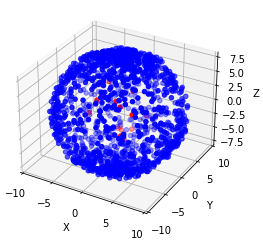

The data file committed next to this chart (first rows):
0, 1, 2, is_normal
-6.673, 3.489, 6.479, 1
-4.241, -0.9341, -8.655, 1
0.4844, 2.798, -9.274, 1
-1.112, 6.543, 7.214, 1
-1.265, 8.052, -4.467, 1
-7.609, 1.41, -5.645, 1
-4.787, 8.065, -1.412, 1
-1.009, -2.878, 9.123, 1
-6.671, -2.523, 6.542, 1
-6.136, 5.417, -3.779, 1
-6.494, 1.167, -7.153, 1
-3.733, -5.047, -7.443, 1
-1.309, -0.8777, 9.286, 1
8.39, -0.9501, -4.754, 1
-0.384, -4.016, -9.028, 1
8.449, -3.039, 2.393, 1
-7.076, -0.7536, 6.905, 1
-5.583, -3.22, 6.308, 1
-0.8464, 3.176, -9.122, 1
-3.968, 7.852, -4.297, 1
4.902, 7.205, 3.297, 1
3.203, 7.079, -5.948, 1
-9.128, 2.64, 1.571, 1
6.346, -7.013, -1.793, 1
9.445, 1.656, -2.634, 1
-6.968, -2.113, -5.774, 1
3.833, -6.203, -6.436, 1
-1.218, 8.852, 1.219, 1
8.703, 3.866, -2.409, 1
3.909, -2.045, -7.958, 1
3.572, 2.275, 8.545, 1
2.235, 9.508, -0.6557, 1
-0.4666, -2.766, -9.405, 1
-7.199, -6.744, -0.5595, 1
0.508, -1.38, 9.05, 1
0.4498, 3.214, -8.542, 1
4.245, -8.544, 2.065, 1
-1.666, 2.789, 8.548, 1
-5.625, -0.9747, 8.046, 1
-6.908, 0.1827, -6.893, 1
-6.045, -2.491, 6.229, 1
5.406, 0.9725, -8.34, 1
-8.505, -1.805, -2.804, 1
1.084, -0.1336, 8.985, 1
3.091, 7.165, 6.168, 1
7.395, 5.096, 3.714, 1
-0.681, 9.147, 0.7885, 1
3.317, -1.469, 8.991, 1
3.554, 2.309, -8.936, 1
-2.391, -4.697, 7.559, 1
-0.7839, -0.9687, 9.765, 1
0.0672, 0.1452, -9.674, 1
-3.42, 2.128, -8.691, 1
-7.471, 4.172, 3.956, 1
-2.192, 4.422, -8.616, 1
4.787, 5.373, 5.944, 1
-4.459, -8.598, -0.2558, 1
-2.232, 2.984, 8.276, 1
-0.5883, -0.0009818, 9.152, 1
-2.264, 2.873, 8.475, 1
... 1,455 more rows
